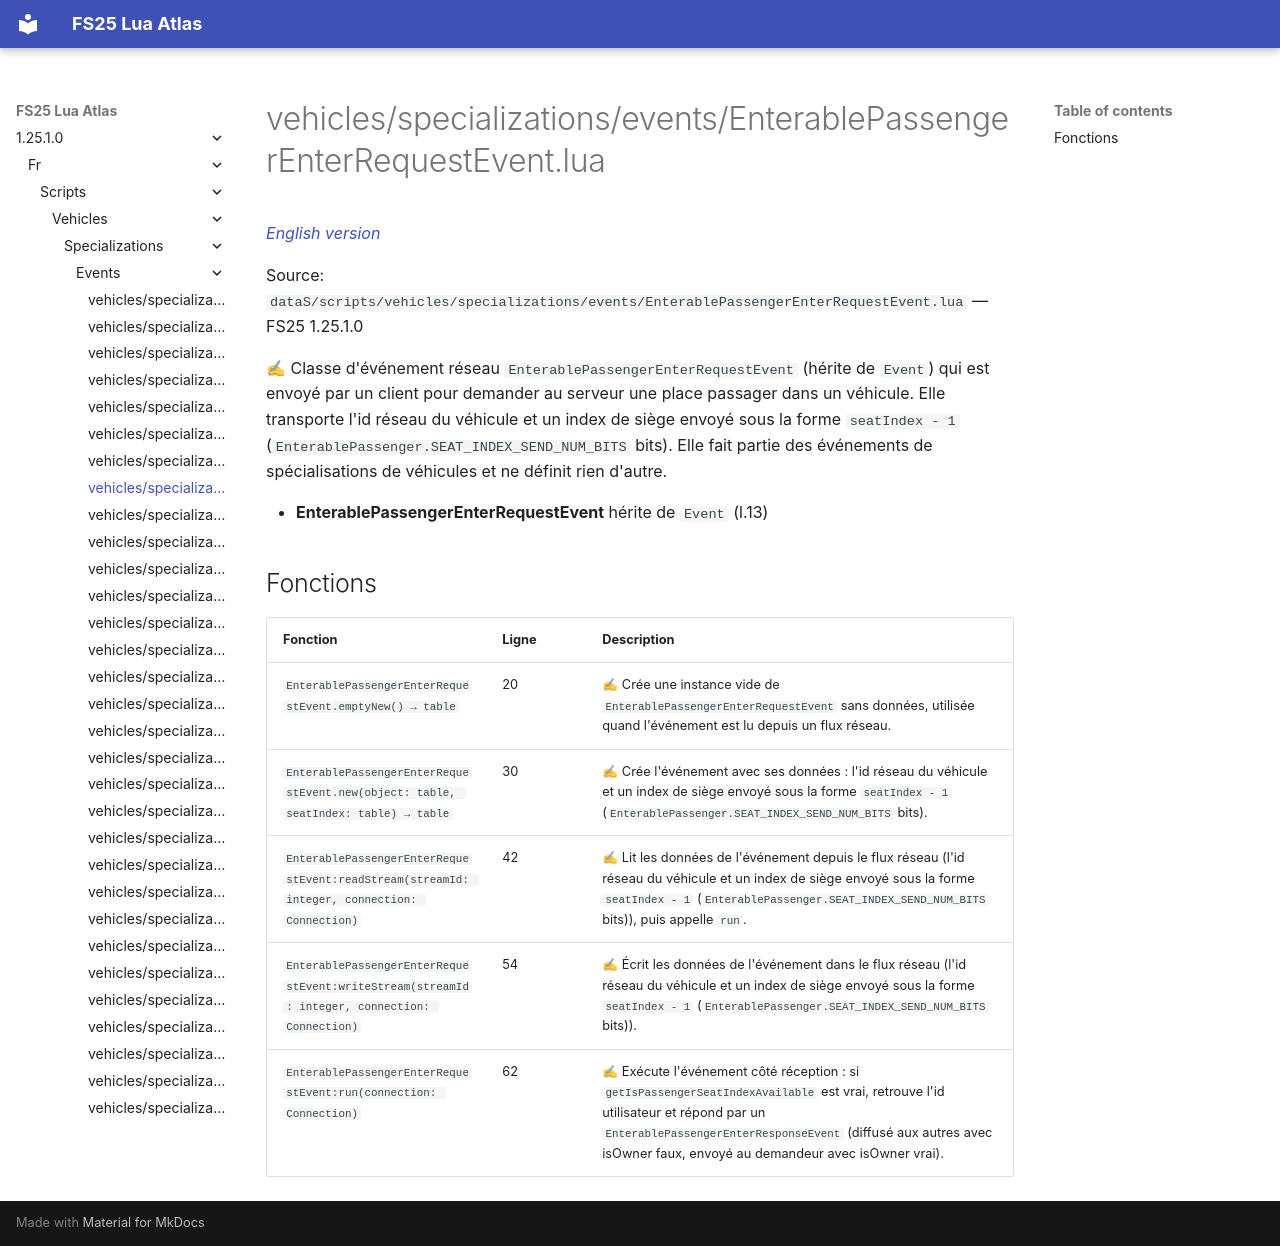

repository: Tim0219800/fs25-lua-atlas · page: 1.25.1.0/fr/scripts/vehicles/specializations/events/EnterablePassengerEnterRequestEvent.html · generator: mkdocs

# vehicles/specializations/events/EnterablePassengerEnterRequestEvent.lua

*[English version](../../../../../scripts/vehicles/specializations/events/EnterablePassengerEnterRequestEvent.md)*

Source: `dataS/scripts/vehicles/specializations/events/EnterablePassengerEnterRequestEvent.lua` — FS25 1.25.1.0

✍ Classe d'événement réseau `EnterablePassengerEnterRequestEvent` (hérite de `Event`) qui est envoyé par un client pour demander au serveur une place passager dans un véhicule. Elle transporte l'id réseau du véhicule et un index de siège envoyé sous la forme `seatIndex - 1` (`EnterablePassenger.SEAT_INDEX_SEND_NUM_BITS` bits). Elle fait partie des événements de spécialisations de véhicules et ne définit rien d'autre.

- **EnterablePassengerEnterRequestEvent** hérite de `Event` (l.13)

## Fonctions

| Fonction | Ligne | Description |
|---|---|---|
| `EnterablePassengerEnterRequestEvent.emptyNew() → table` | 20 | ✍ Crée une instance vide de `EnterablePassengerEnterRequestEvent` sans données, utilisée quand l'événement est lu depuis un flux réseau. |
| `EnterablePassengerEnterRequestEvent.new(object: table, seatIndex: table) → table` | 30 | ✍ Crée l'événement avec ses données : l'id réseau du véhicule et un index de siège envoyé sous la forme `seatIndex - 1` (`EnterablePassenger.SEAT_INDEX_SEND_NUM_BITS` bits). |
| `EnterablePassengerEnterRequestEvent:readStream(streamId: integer, connection: Connection)` | 42 | ✍ Lit les données de l'événement depuis le flux réseau (l'id réseau du véhicule et un index de siège envoyé sous la forme `seatIndex - 1` (`EnterablePassenger.SEAT_INDEX_SEND_NUM_BITS` bits)), puis appelle `run`. |
| `EnterablePassengerEnterRequestEvent:writeStream(streamId: integer, connection: Connection)` | 54 | ✍ Écrit les données de l'événement dans le flux réseau (l'id réseau du véhicule et un index de siège envoyé sous la forme `seatIndex - 1` (`EnterablePassenger.SEAT_INDEX_SEND_NUM_BITS` bits)). |
| `EnterablePassengerEnterRequestEvent:run(connection: Connection)` | 62 | ✍ Exécute l'événement côté réception : si `getIsPassengerSeatIndexAvailable` est vrai, retrouve l'id utilisateur et répond par un `EnterablePassengerEnterResponseEvent` (diffusé aux autres avec isOwner faux, envoyé au demandeur avec isOwner vrai). |
